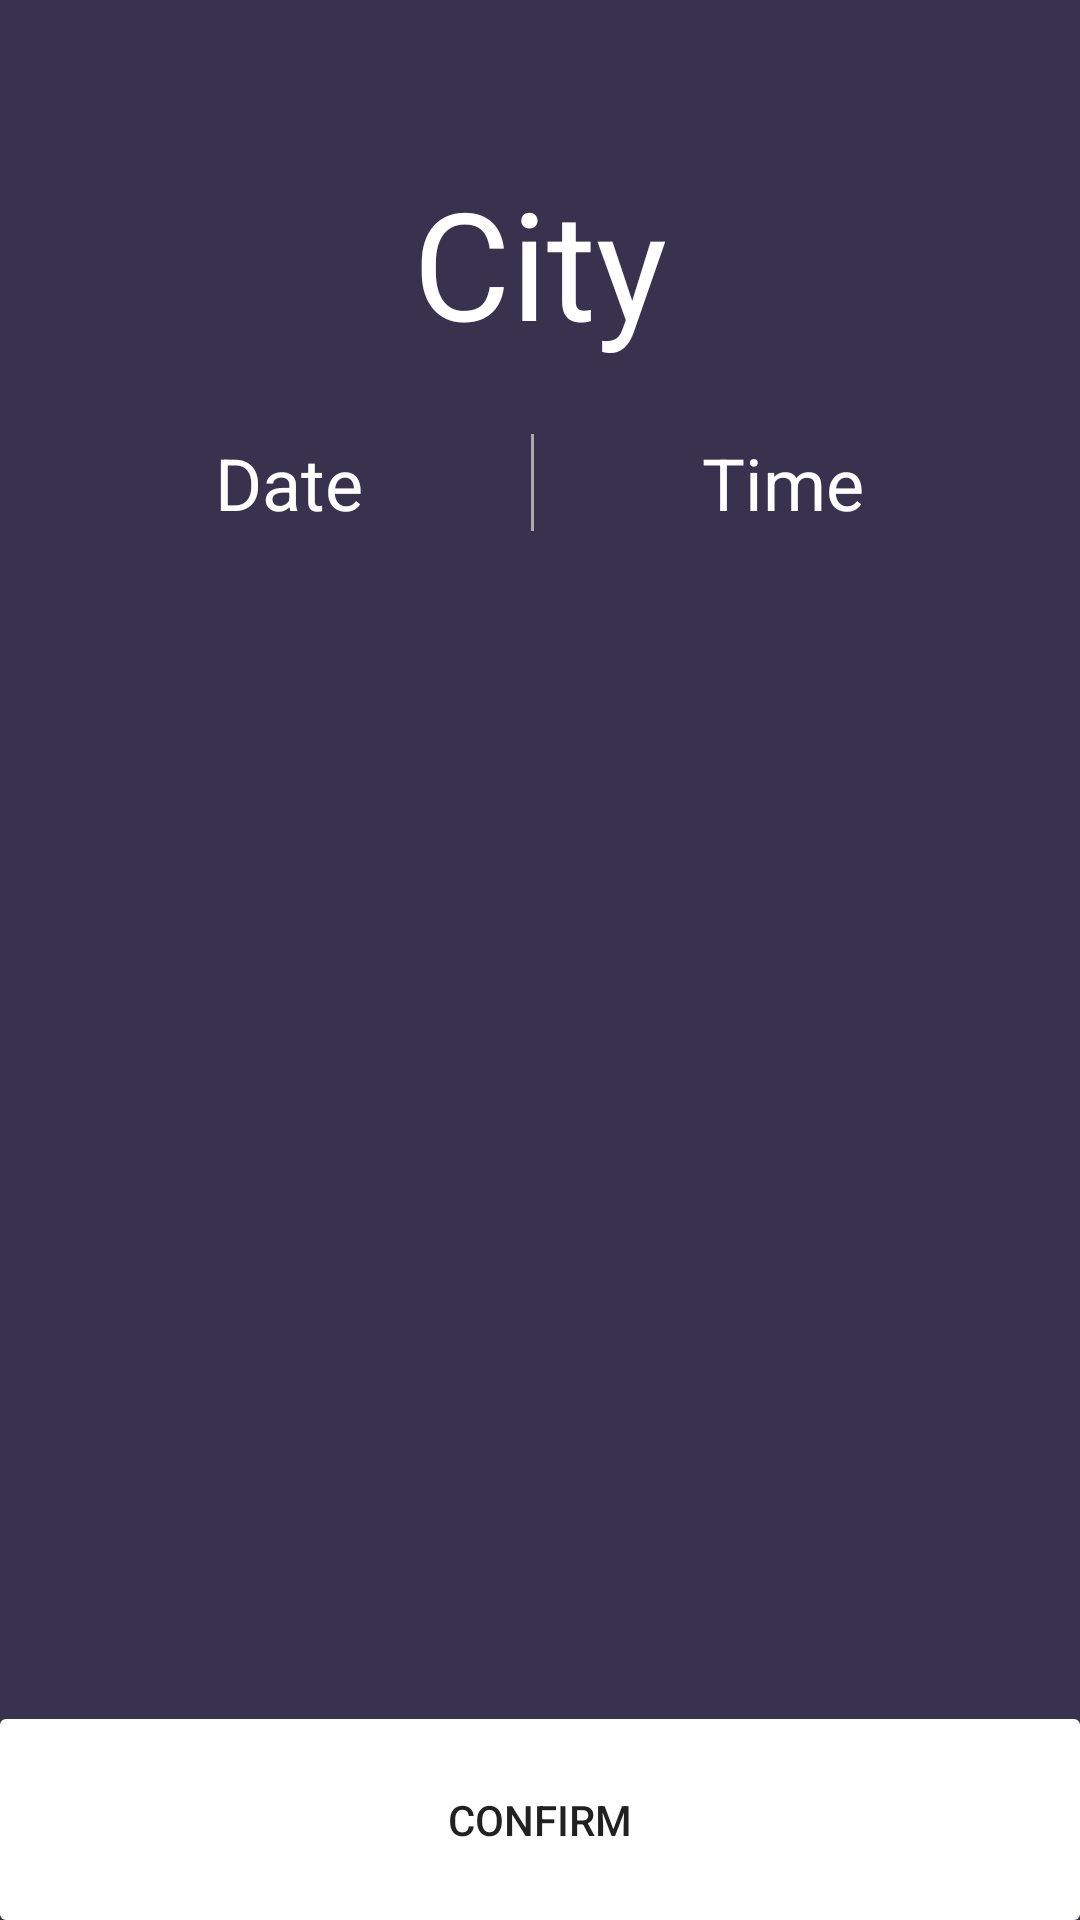

Here is an Android app screen rendered from its layout file. Give the layout XML and the strings, colors and styles it references.
<!-- AndroidManifest.xml: application theme AppTheme -->
<!-- res/layout/activity_object_detail.xml -->
<?xml version="1.0" encoding="utf-8"?>
<RelativeLayout xmlns:android="http://schemas.android.com/apk/res/android"
    xmlns:app="http://schemas.android.com/apk/res-auto"
    xmlns:tools="http://schemas.android.com/tools"
    android:layout_width="match_parent"
    android:layout_height="match_parent"
    android:background="@color/gray_purble"
    tools:context=".ObjectDetail">

    <LinearLayout
        android:layout_width="match_parent"
        android:layout_height="wrap_content"
        android:layout_marginTop="54dp"
        android:orientation="vertical"
        android:paddingHorizontal="16dp">

        <TextView
            android:id="@+id/city"
            android:layout_width="match_parent"
            android:layout_height="wrap_content"
            android:gravity="center"
            android:text="City"
            android:textColor="@android:color/white"
            android:textSize="50sp" />

        <LinearLayout
            android:layout_width="match_parent"
            android:layout_height="wrap_content"
            android:layout_marginTop="24dp"
            android:orientation="horizontal">

            <TextView
                android:id="@+id/stationDate"
                android:layout_width="wrap_content"
                android:layout_height="wrap_content"
                android:layout_weight="1"
                android:gravity="center"
                android:text="Date"
                android:textColor="@android:color/white"
                android:textSize="24sp" />

            <View
                android:layout_width="1dp"
                android:layout_height="match_parent"
                android:background="@android:color/darker_gray"
                android:paddingTop="16dp" />

            <TextView
                android:id="@+id/stationTime"
                android:layout_width="wrap_content"
                android:layout_height="wrap_content"
                android:layout_weight="1"
                android:gravity="center"
                android:text="Time"
                android:textColor="@android:color/white"
                android:textSize="24sp" />

        </LinearLayout>
    </LinearLayout>

    <Button
        android:id="@+id/confirm"
        android:layout_width="match_parent"
        android:layout_height="wrap_content"
        android:layout_alignParentBottom="true"
        android:background="@drawable/btn_bg1"
        android:padding="24dp"
        android:text="Confirm" />

</RelativeLayout>
<!-- resources referenced by this layout -->
<resources>
  <color name="gray_purble">#38324e</color>
  <!-- drawable btn_bg1 (drawable) -->
  <?xml version="1.0" encoding="utf-8"?>
  <shape xmlns:android="http://schemas.android.com/apk/res/android">
      <solid android:color="@color/login_from_details" />
      <corners android:radius="2dp" />
  </shape>
  <style name="AppTheme" parent="Theme.AppCompat.Light.NoActionBar">
          
          <item name="colorPrimary">@color/colorPrimary</item>
          <item name="colorPrimaryDark">@color/gray_black</item>
          <item name="colorAccent">@color/colorAccent</item>
      </style>
  <color name="login_from_details">#ffffff</color>
  <color name="colorPrimary">#008577</color>
  <color name="gray_black">#181d31</color>
  <color name="colorAccent">#d81b60</color>
</resources>
